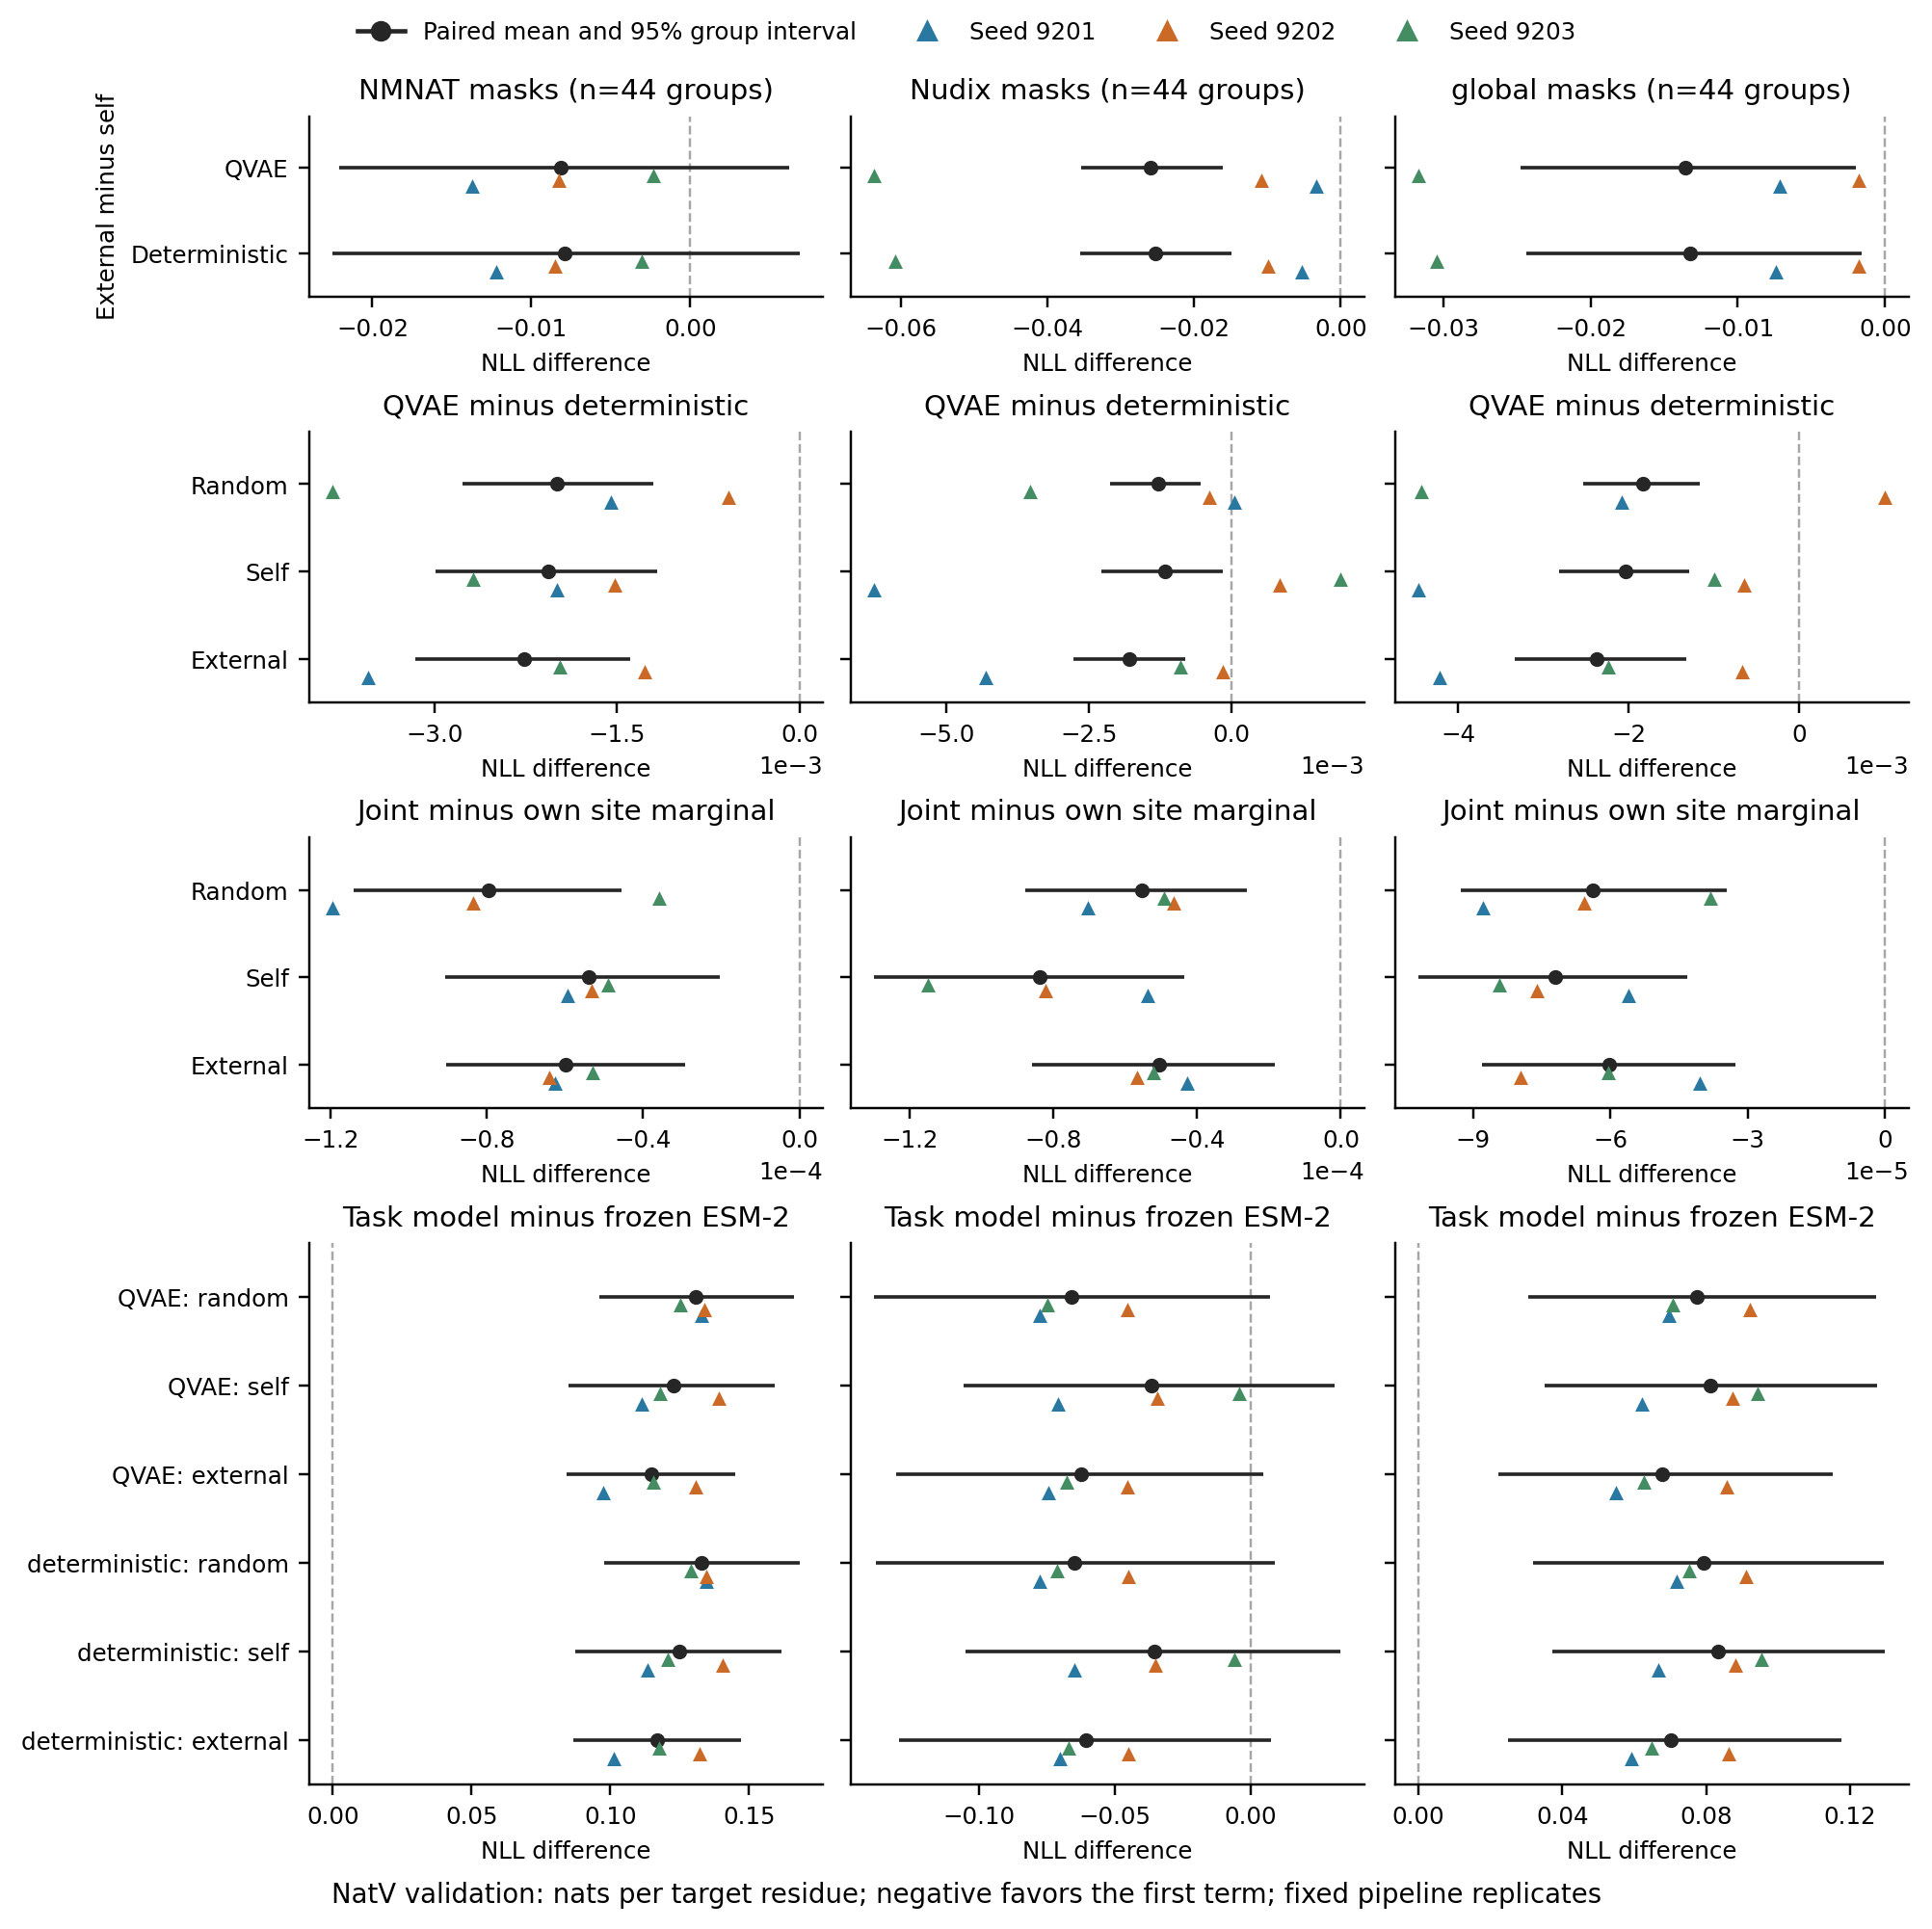

The file beside this chart, header and first rows:
comparison, region, identity_stratum, target_sites, scope, groups, mean, ci95, sequences, queries
random:QVAE_minus_deterministic, NMNAT, all_identities, all_sizes, mean_of_pipeline_seeds, 44, -0.001992, [-0.0027703387834111886, -0.001204043043…, 227, 1362
random:QVAE_minus_deterministic, NMNAT, all_identities, all_sizes, 9201, 44, -0.001553, [-0.0025710123633059267, -0.000624132540…, 227, 1362
random:QVAE_minus_deterministic, NMNAT, all_identities, all_sizes, 9202, 44, -0.0005828, [-0.001709090096580231, 0.00059022130849…, 227, 1362
random:QVAE_minus_deterministic, NMNAT, all_identities, all_sizes, 9203, 44, -0.003839, [-0.005516550095693993, -0.0020047880690…, 227, 1362
random:QVAE_minus_deterministic, Nudix, all_identities, all_sizes, mean_of_pipeline_seeds, 44, -0.001291, [-0.0021239903044305134, -0.000537067902…, 227, 1362
random:QVAE_minus_deterministic, Nudix, all_identities, all_sizes, 9201, 44, 4.561610025235777e-05, [-0.0010637261091589235, 0.0011423913783…, 227, 1362
random:QVAE_minus_deterministic, Nudix, all_identities, all_sizes, 9202, 44, -0.000384, [-0.0018459773957821232, 0.0010065190300…, 227, 1362
random:QVAE_minus_deterministic, Nudix, all_identities, all_sizes, 9203, 44, -0.003533, [-0.00511863203432526, -0.00210976146282…, 227, 1362
random:QVAE_minus_deterministic, global, all_identities, all_sizes, mean_of_pipeline_seeds, 44, -0.001832, [-0.002530014693713269, -0.0011677600132…, 227, 1362
random:QVAE_minus_deterministic, global, all_identities, all_sizes, 9201, 44, -0.002083, [-0.0029991826932379366, -0.001198990594…, 227, 1362
random:QVAE_minus_deterministic, global, all_identities, all_sizes, 9202, 44, 0.001009, [-0.0004147513626792927, 0.0022737850704…, 227, 1362
random:QVAE_minus_deterministic, global, all_identities, all_sizes, 9203, 44, -0.004424, [-0.005927140583847141, -0.0029505772882…, 227, 1362
random:QVAE_minus_deterministic, linker, all_identities, all_sizes, mean_of_pipeline_seeds, 44, -0.0004426, [-0.0024676119421046046, 0.0015932221871…, 227, 1362
random:QVAE_minus_deterministic, linker, all_identities, all_sizes, 9201, 44, -0.0006317, [-0.0036813930048306773, 0.0022841685157…, 227, 1362
random:QVAE_minus_deterministic, linker, all_identities, all_sizes, 9202, 44, -0.000588, [-0.003652299461974324, 0.00257988575790…, 227, 1362
random:QVAE_minus_deterministic, linker, all_identities, all_sizes, 9203, 44, -0.0001083, [-0.004271767206958673, 0.00405230070261…, 227, 1362
random:QVAE_minus_deterministic, random, all_identities, all_sizes, mean_of_pipeline_seeds, 44, -0.002397, [-0.0030389478898996776, -0.001790066324…, 227, 681
random:QVAE_minus_deterministic, random, all_identities, all_sizes, 9201, 44, -0.001423, [-0.002406897973829934, -0.0004751180457…, 227, 681
random:QVAE_minus_deterministic, random, all_identities, all_sizes, 9202, 44, -0.001289, [-0.0024476801422185232, -0.000189083367…, 227, 681
random:QVAE_minus_deterministic, random, all_identities, all_sizes, 9203, 44, -0.004479, [-0.0054960834321393336, -0.003486451145…, 227, 681
random:joint_minus_site_marginal, NMNAT, all_identities, all_sizes, mean_of_pipeline_seeds, 44, -7.956469575796133e-05, [-0.00011402697267319628, -4.54683469994…, 227, 1362
random:joint_minus_site_marginal, NMNAT, all_identities, all_sizes, 9201, 44, -0.0001194, [-0.00016243506425738492, -7.94571736506…, 227, 1362
random:joint_minus_site_marginal, NMNAT, all_identities, all_sizes, 9202, 44, -8.340474006840459e-05, [-0.00013043604693146733, -3.89548872114…, 227, 1362
random:joint_minus_site_marginal, NMNAT, all_identities, all_sizes, 9203, 44, -3.586667841949286e-05, [-7.601298938990982e-05, 1.2561445978970…, 227, 1362
random:joint_minus_site_marginal, Nudix, all_identities, all_sizes, mean_of_pipeline_seeds, 44, -5.541567905645642e-05, [-8.792073014555766e-05, -2.603675632175…, 227, 1362
random:joint_minus_site_marginal, Nudix, all_identities, all_sizes, 9201, 44, -7.040025028986283e-05, [-0.00010637040507699419, -3.63774237708…, 227, 1362
random:joint_minus_site_marginal, Nudix, all_identities, all_sizes, 9202, 44, -4.652545706483476e-05, [-7.746800908609902e-05, -1.428497335473…, 227, 1362
random:joint_minus_site_marginal, Nudix, all_identities, all_sizes, 9203, 44, -4.9321329814671685e-05, [-9.485352213749774e-05, -9.842034370443…, 227, 1362
random:joint_minus_site_marginal, global, all_identities, all_sizes, mean_of_pipeline_seeds, 44, -6.392735614356817e-05, [-9.27695989030204e-05, -3.4512420853453…, 227, 1362
random:joint_minus_site_marginal, global, all_identities, all_sizes, 9201, 44, -8.782182584988651e-05, [-0.00013051024071287422, -4.67477175627…, 227, 1362
random:joint_minus_site_marginal, global, all_identities, all_sizes, 9202, 44, -6.569214502465493e-05, [-9.123928672890353e-05, -3.786242179766…, 227, 1362
random:joint_minus_site_marginal, global, all_identities, all_sizes, 9203, 44, -3.826809755616304e-05, [-7.238988431871709e-05, -5.811999372942…, 227, 1362
random:joint_minus_site_marginal, linker, all_identities, all_sizes, mean_of_pipeline_seeds, 44, -2.5809226622057352e-05, [-9.33872094382986e-05, 4.05655479637602…, 227, 1362
random:joint_minus_site_marginal, linker, all_identities, all_sizes, 9201, 44, 2.570831160238838e-05, [-5.4232500257770326e-05, 0.000107930184…, 227, 1362
random:joint_minus_site_marginal, linker, all_identities, all_sizes, 9202, 44, -0.0001034, [-0.00018985431080649747, -2.84471238273…, 227, 1362
random:joint_minus_site_marginal, linker, all_identities, all_sizes, 9203, 44, 2.2216463604139072e-07, [-8.504244103187827e-05, 9.1007732844302…, 227, 1362
random:joint_minus_site_marginal, random, all_identities, all_sizes, mean_of_pipeline_seeds, 44, -0.0001982, [-0.00024248575640093, -0.00015413770012…, 227, 681
random:joint_minus_site_marginal, random, all_identities, all_sizes, 9201, 44, -0.0004004, [-0.00046802645661266567, -0.00033111727…, 227, 681
random:joint_minus_site_marginal, random, all_identities, all_sizes, 9202, 44, -0.0001124, [-0.0001660268909235403, -6.602105426109…, 227, 681
random:joint_minus_site_marginal, random, all_identities, all_sizes, 9203, 44, -8.179894063269961e-05, [-0.0001345284084992968, -3.253438352148…, 227, 681
self:QVAE_minus_deterministic, NMNAT, all_identities, all_sizes, mean_of_pipeline_seeds, 44, -0.002065, [-0.0029914779088358774, -0.001169587605…, 227, 1362
self:QVAE_minus_deterministic, NMNAT, all_identities, all_sizes, 9201, 44, -0.001993, [-0.003791988461629858, -0.0003418959788…, 227, 1362
self:QVAE_minus_deterministic, NMNAT, all_identities, all_sizes, 9202, 44, -0.001518, [-0.0031319771272676337, 4.8527478902038…, 227, 1362
self:QVAE_minus_deterministic, NMNAT, all_identities, all_sizes, 9203, 44, -0.002684, [-0.0039805318845575165, -0.001495916351…, 227, 1362
self:QVAE_minus_deterministic, Nudix, all_identities, all_sizes, mean_of_pipeline_seeds, 44, -0.001172, [-0.0022767275557639254, -0.000160598424…, 227, 1362
self:QVAE_minus_deterministic, Nudix, all_identities, all_sizes, 9201, 44, -0.00627, [-0.007868535473728311, -0.0046616858977…, 227, 1362
self:QVAE_minus_deterministic, Nudix, all_identities, all_sizes, 9202, 44, 0.0008357, [-0.0007557920929923822, 0.0024943353788…, 227, 1362
self:QVAE_minus_deterministic, Nudix, all_identities, all_sizes, 9203, 44, 0.001917, [0.0003525970515936247, 0.00337067110691…, 227, 1362
self:QVAE_minus_deterministic, global, all_identities, all_sizes, mean_of_pipeline_seeds, 44, -0.002035, [-0.0028134996336125094, -0.001282708749…, 227, 1362
self:QVAE_minus_deterministic, global, all_identities, all_sizes, 9201, 44, -0.004462, [-0.005621803295036549, -0.0033143042488…, 227, 1362
self:QVAE_minus_deterministic, global, all_identities, all_sizes, 9202, 44, -0.0006462, [-0.002051935508581784, 0.00077441726617…, 227, 1362
self:QVAE_minus_deterministic, global, all_identities, all_sizes, 9203, 44, -0.0009951, [-0.002023330053535213, 3.64705776833465…, 227, 1362
self:QVAE_minus_deterministic, linker, all_identities, all_sizes, mean_of_pipeline_seeds, 44, -0.004896, [-0.00739764102461175, -0.00246252482110…, 227, 1362
self:QVAE_minus_deterministic, linker, all_identities, all_sizes, 9201, 44, -0.006981, [-0.011402819380907094, -0.0026347591000…, 227, 1362
self:QVAE_minus_deterministic, linker, all_identities, all_sizes, 9202, 44, -0.006517, [-0.0107864849176089, -0.002342423358650…, 227, 1362
self:QVAE_minus_deterministic, linker, all_identities, all_sizes, 9203, 44, -0.00119, [-0.0043503001623647055, 0.0020200885689…, 227, 1362
self:QVAE_minus_deterministic, random, all_identities, all_sizes, mean_of_pipeline_seeds, 44, -0.002283, [-0.0028856979787063998, -0.001696798215…, 227, 681
self:QVAE_minus_deterministic, random, all_identities, all_sizes, 9201, 44, -0.003151, [-0.0041137254029871475, -0.002308726128…, 227, 681
self:QVAE_minus_deterministic, random, all_identities, all_sizes, 9202, 44, -0.002182, [-0.003087014625763829, -0.0012439375606…, 227, 681
self:QVAE_minus_deterministic, random, all_identities, all_sizes, 9203, 44, -0.001515, [-0.0024724841249793477, -0.000579193565…, 227, 681
... 320 more rows
